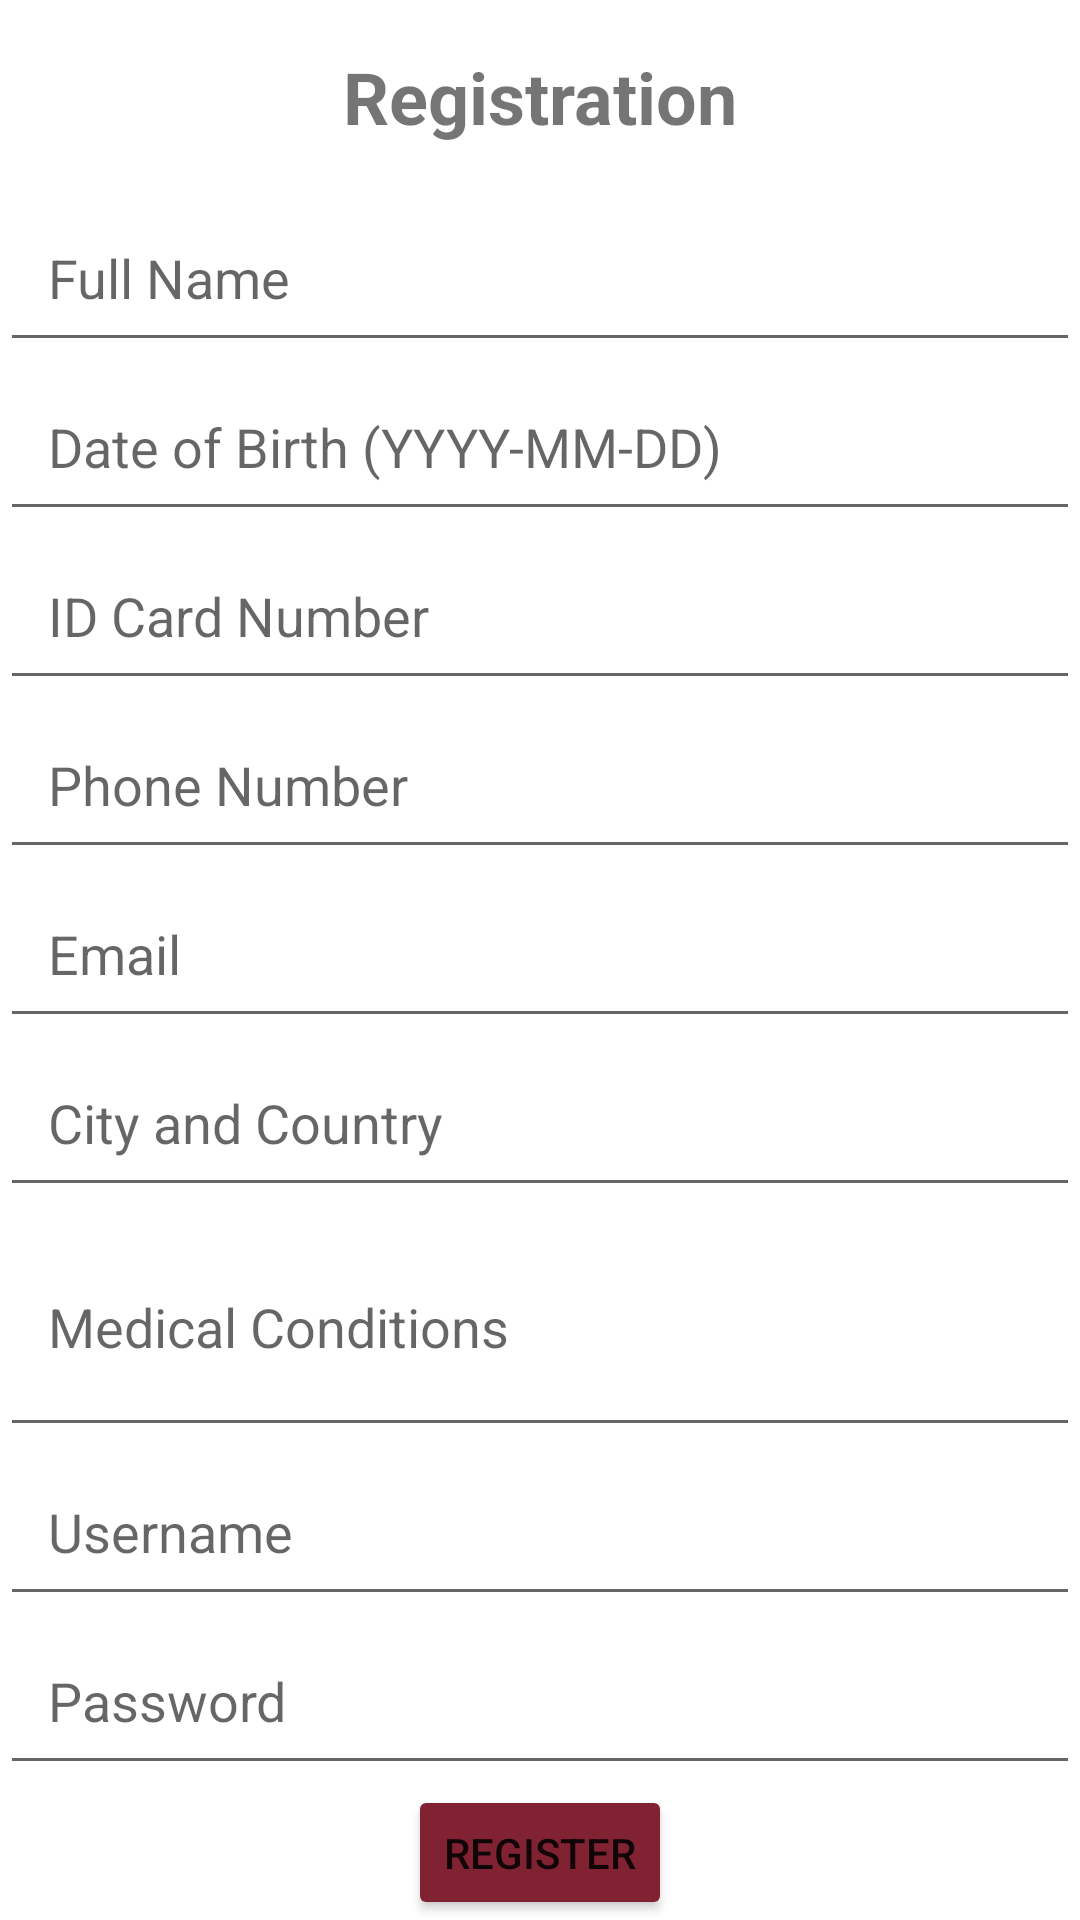

This screen was rendered from an Android layout file. Write that file and the resources it references.
<!-- AndroidManifest.xml: application theme Theme.EECE451Project -->
<!-- res/layout/activity_registration.xml -->
<?xml version="1.0" encoding="utf-8"?>
<LinearLayout xmlns:android="http://schemas.android.com/apk/res/android"
    android:orientation="vertical"
    android:layout_width="match_parent"
    android:layout_height="match_parent">

    <TextView
        android:text="Registration"
        android:layout_width="wrap_content"
        android:layout_height="wrap_content"
        android:textSize="24sp"
        android:textStyle="bold"
        android:layout_gravity="center_horizontal"
        android:paddingTop="16dp"
        android:paddingBottom="16dp" />

    <EditText
        android:id="@+id/full_name_edit_text"
        android:hint="Full Name"
        android:inputType="text"
        android:layout_width="match_parent"
        android:layout_height="wrap_content"
        android:paddingLeft="16dp"
        android:paddingRight="16dp"
        android:paddingTop="16dp"
        android:paddingBottom="16dp" />

    <EditText
        android:id="@+id/date_of_birth_edit_text"
        android:hint="Date of Birth (YYYY-MM-DD)"
        android:inputType="date"
        android:layout_width="match_parent"
        android:layout_height="wrap_content"
        android:paddingLeft="16dp"
        android:paddingRight="16dp"
        android:paddingTop="16dp"
        android:paddingBottom="16dp" />

    <EditText
        android:id="@+id/id_card_number_edit_text"
        android:hint="ID Card Number"
        android:inputType="text"
        android:layout_width="match_parent"
        android:layout_height="wrap_content"
        android:paddingLeft="16dp"
        android:paddingRight="16dp"
        android:paddingTop="16dp"
        android:paddingBottom="16dp" />

    <EditText
        android:id="@+id/phone_number_edit_text"
        android:hint="Phone Number"
        android:inputType="phone"
        android:layout_width="match_parent"
        android:layout_height="wrap_content"
        android:paddingLeft="16dp"
        android:paddingRight="16dp"
        android:paddingTop="16dp"
        android:paddingBottom="16dp" />

    <EditText
        android:id="@+id/email_edit_text"
        android:hint="Email"
        android:inputType="textEmailAddress"
        android:layout_width="match_parent"
        android:layout_height="wrap_content"
        android:paddingLeft="16dp"
        android:paddingRight="16dp"
        android:paddingTop="16dp"
        android:paddingBottom="16dp" />

    <EditText
        android:id="@+id/city_and_country_edit_text"
        android:hint="City and Country"
        android:inputType="text"
        android:layout_width="match_parent"
        android:layout_height="wrap_content"
        android:paddingLeft="16dp"
        android:paddingRight="16dp"
        android:paddingTop="16dp"
        android:paddingBottom="16dp" />

    <EditText
        android:id="@+id/medical_conditions_edit_text"
        android:hint="Medical Conditions"
        android:inputType="textMultiLine"
        android:layout_width="match_parent"
        android:layout_height="wrap_content"
        android:minHeight="80dp"
        android:paddingLeft="16dp"
        android:paddingRight="16dp"
        android:paddingTop="16dp"
        android:paddingBottom="16dp" />

    <EditText
        android:id="@+id/username_edit_text"
        android:hint="Username"
        android:inputType="text"
        android:layout_width="match_parent"
        android:layout_height="wrap_content"
        android:paddingLeft="16dp"
        android:paddingRight="16dp"
        android:paddingTop="16dp"
        android:paddingBottom="16dp" />

    <EditText
        android:id="@+id/password_edit_text"
        android:hint="Password"
        android:inputType="textPassword"
        android:layout_width="match_parent"
        android:layout_height="wrap_content"
        android:paddingLeft="16dp"
        android:paddingRight="16dp"
        android:paddingTop="16dp"
        android:paddingBottom="16dp" />

    <Button
        android:id="@+id/register_button"
        android:layout_width="wrap_content"
        android:layout_height="wrap_content"
        android:layout_gravity="center_horizontal"
        android:backgroundTint="@color/berytus"
        android:text="Register" />
</LinearLayout>
<!-- resources referenced by this layout -->
<resources>
  <color name="berytus">#812233</color>
  <style name="Theme.EECE451Project" parent="Theme.MaterialComponents.DayNight.DarkActionBar">
          
          <item name="colorPrimary">@color/purple_500</item>
          <item name="colorPrimaryVariant">@color/purple_700</item>
          <item name="colorOnPrimary">@color/white</item>
          
          <item name="colorSecondary">@color/teal_200</item>
          <item name="colorSecondaryVariant">@color/teal_700</item>
          <item name="colorOnSecondary">@color/black</item>
          
          <item name="android:statusBarColor">?attr/colorPrimaryVariant</item>
          
      </style>
  <color name="purple_500">#FF6200EE</color>
  <color name="purple_700">#FF3700B3</color>
  <color name="white">#FFFFFFFF</color>
  <color name="teal_200">#FF03DAC5</color>
  <color name="teal_700">#FF018786</color>
  <color name="black">#FF000000</color>
</resources>
